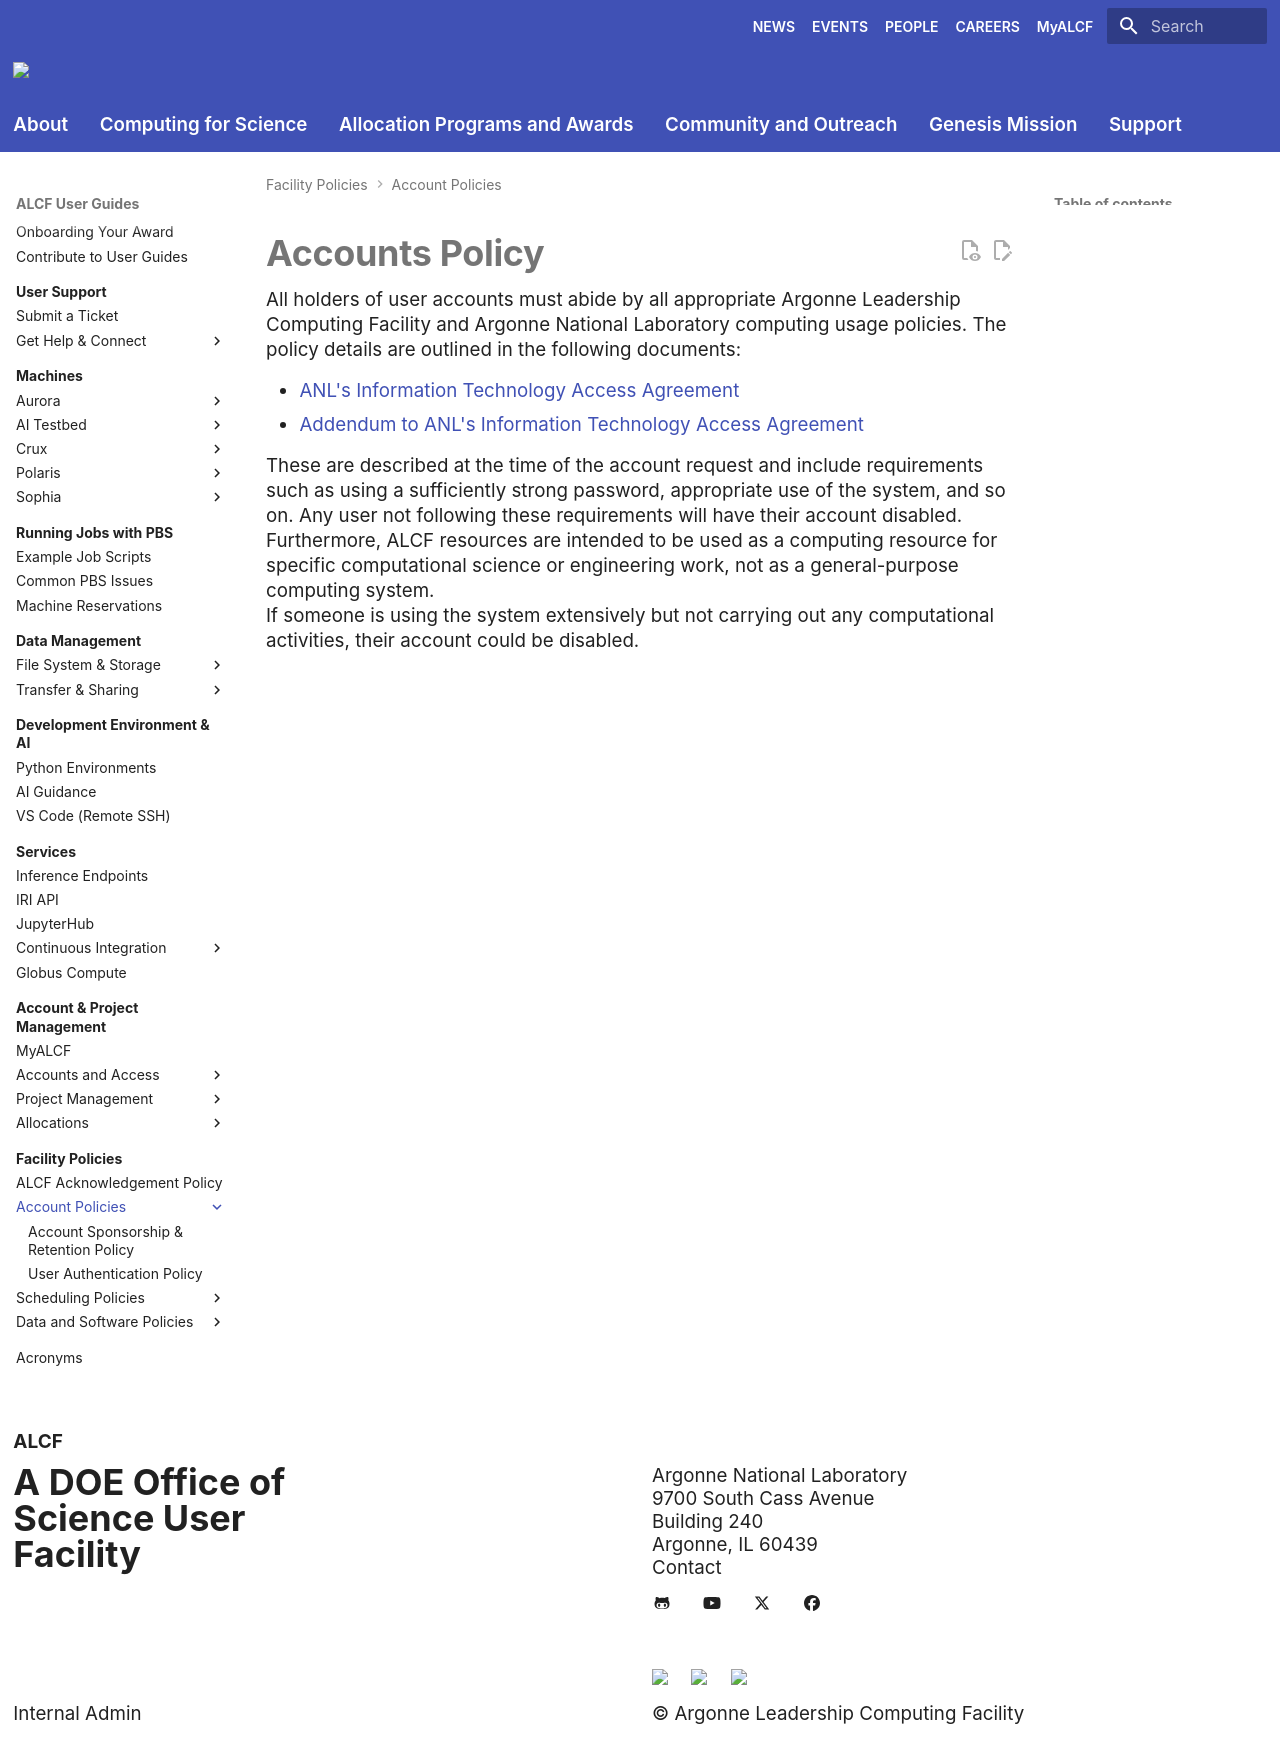

repository: argonne-lcf/user-guides · page: policies/accounts/index.html · generator: mkdocs

# Accounts Policy

All holders of user accounts must abide by all appropriate Argonne Leadership Computing Facility and Argonne National Laboratory computing usage policies. The policy details are outlined in the following documents:

* [ANL's Information Technology Access Agreement](./files/ANL-714_IT_Access_Agreement-2024_07.pdf)
* [Addendum to ANL's Information Technology Access Agreement](./files/IT_Access_Agreement_for_ALCF_Addendum-2026_05_18.pdf)

These are described at the time of the account request and include requirements such as using a sufficiently strong password, appropriate use of the system, and so on. Any user not following these requirements will have their account disabled.

Furthermore, ALCF resources are intended to be used as a computing resource for specific computational science or engineering work, not as a general-purpose computing system.

If someone is using the system extensively but not carrying out any computational activities, their account could be disabled.
